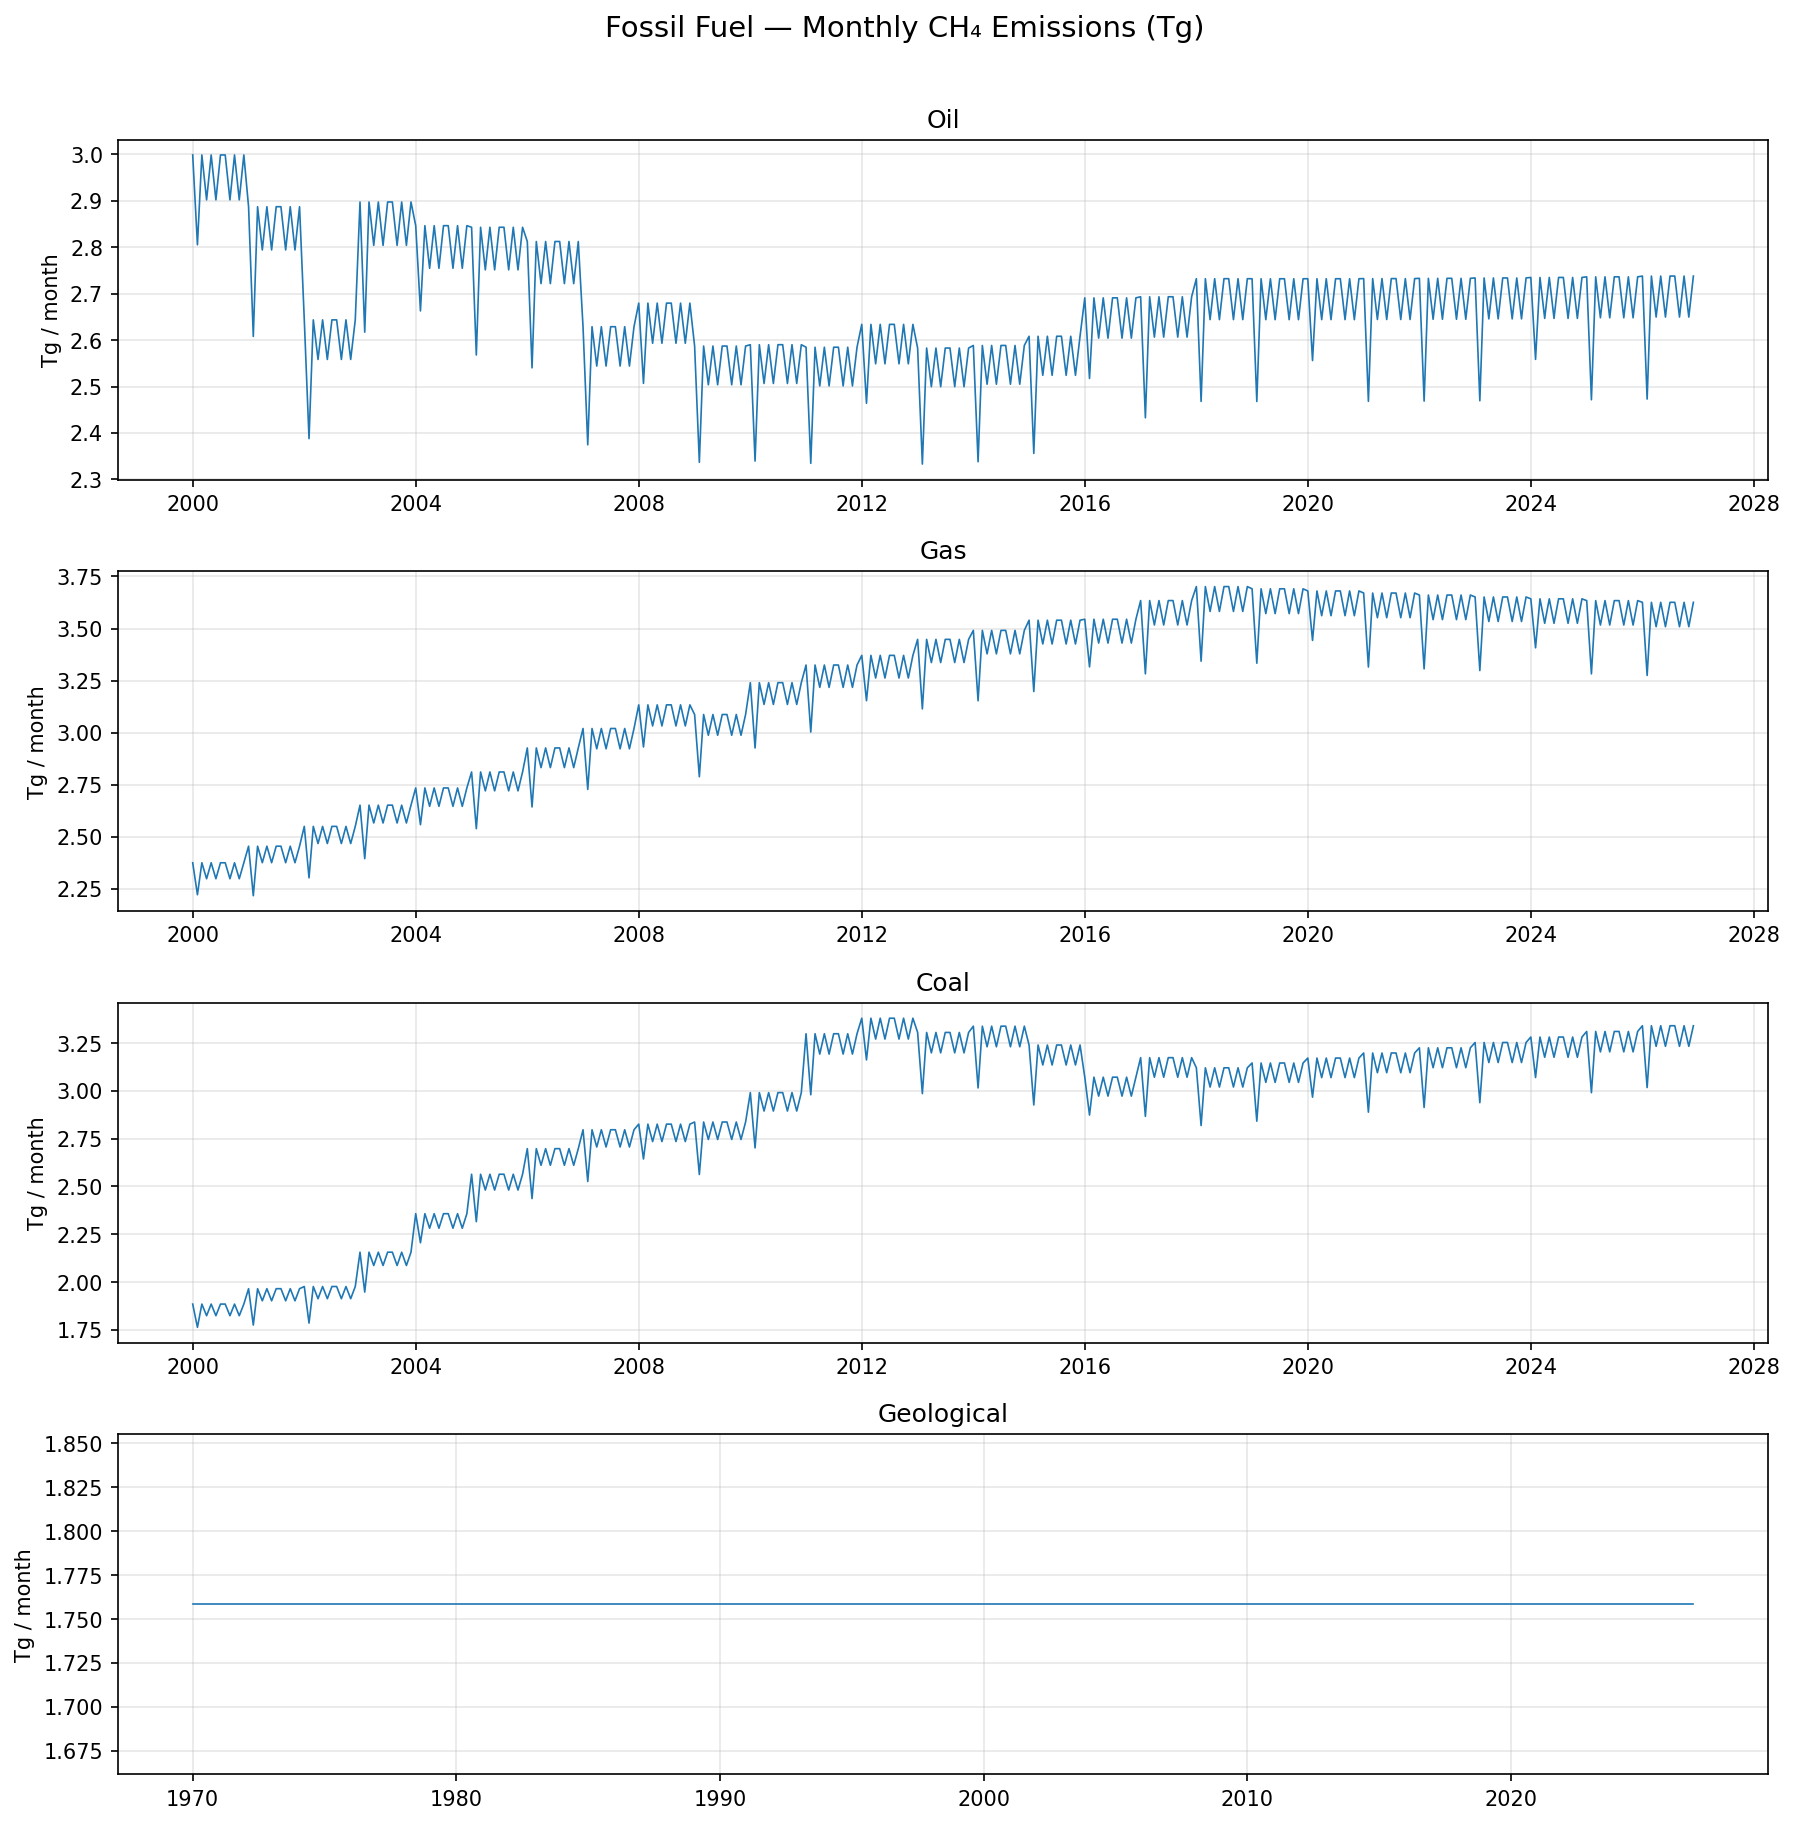

The table this chart was drawn from, first rows:
, oil, gas, coal, geological, total
2000-01-01, 2.999, 2.376, 1.885, 1.758, 9.018
2000-02-01, 2.805, 2.223, 1.763, 1.758, 8.549
2000-03-01, 2.999, 2.376, 1.885, 1.758, 9.018
2000-04-01, 2.902, 2.299, 1.824, 1.758, 8.784
2000-05-01, 2.999, 2.376, 1.885, 1.758, 9.018
2000-06-01, 2.902, 2.299, 1.824, 1.758, 8.784
2000-07-01, 2.999, 2.376, 1.885, 1.758, 9.018
2000-08-01, 2.999, 2.376, 1.885, 1.758, 9.018
2000-09-01, 2.902, 2.299, 1.824, 1.758, 8.784
2000-10-01, 2.999, 2.376, 1.885, 1.758, 9.018
2000-11-01, 2.902, 2.299, 1.824, 1.758, 8.784
2000-12-01, 2.999, 2.376, 1.885, 1.758, 9.018
2001-01-01, 2.887, 2.455, 1.965, 1.758, 9.066
2001-02-01, 2.608, 2.218, 1.775, 1.758, 8.359
2001-03-01, 2.887, 2.455, 1.965, 1.758, 9.066
2001-04-01, 2.794, 2.376, 1.902, 1.758, 8.831
2001-05-01, 2.887, 2.455, 1.965, 1.758, 9.066
2001-06-01, 2.794, 2.376, 1.902, 1.758, 8.831
2001-07-01, 2.887, 2.455, 1.965, 1.758, 9.066
2001-08-01, 2.887, 2.455, 1.965, 1.758, 9.066
2001-09-01, 2.794, 2.376, 1.902, 1.758, 8.831
2001-10-01, 2.887, 2.455, 1.965, 1.758, 9.066
2001-11-01, 2.794, 2.376, 1.902, 1.758, 8.831
2001-12-01, 2.887, 2.455, 1.965, 1.758, 9.066
2002-01-01, 2.644, 2.55, 1.977, 1.758, 8.929
2002-02-01, 2.388, 2.304, 1.785, 1.758, 8.235
2002-03-01, 2.644, 2.55, 1.977, 1.758, 8.929
2002-04-01, 2.558, 2.468, 1.913, 1.758, 8.698
2002-05-01, 2.644, 2.55, 1.977, 1.758, 8.929
2002-06-01, 2.558, 2.468, 1.913, 1.758, 8.698
2002-07-01, 2.644, 2.55, 1.977, 1.758, 8.929
2002-08-01, 2.644, 2.55, 1.977, 1.758, 8.929
2002-09-01, 2.558, 2.468, 1.913, 1.758, 8.698
2002-10-01, 2.644, 2.55, 1.977, 1.758, 8.929
2002-11-01, 2.558, 2.468, 1.913, 1.758, 8.698
2002-12-01, 2.644, 2.55, 1.977, 1.758, 8.929
2003-01-01, 2.898, 2.652, 2.156, 1.758, 9.464
2003-02-01, 2.617, 2.396, 1.947, 1.758, 8.719
2003-03-01, 2.898, 2.652, 2.156, 1.758, 9.464
2003-04-01, 2.804, 2.567, 2.087, 1.758, 9.216
2003-05-01, 2.898, 2.652, 2.156, 1.758, 9.464
2003-06-01, 2.804, 2.567, 2.087, 1.758, 9.216
2003-07-01, 2.898, 2.652, 2.156, 1.758, 9.464
2003-08-01, 2.898, 2.652, 2.156, 1.758, 9.464
2003-09-01, 2.804, 2.567, 2.087, 1.758, 9.216
2003-10-01, 2.898, 2.652, 2.156, 1.758, 9.464
2003-11-01, 2.804, 2.567, 2.087, 1.758, 9.216
2003-12-01, 2.898, 2.652, 2.156, 1.758, 9.464
2004-01-01, 2.847, 2.735, 2.357, 1.758, 9.697
2004-02-01, 2.663, 2.558, 2.205, 1.758, 9.185
2004-03-01, 2.847, 2.735, 2.357, 1.758, 9.697
2004-04-01, 2.755, 2.647, 2.281, 1.758, 9.441
2004-05-01, 2.847, 2.735, 2.357, 1.758, 9.697
2004-06-01, 2.755, 2.647, 2.281, 1.758, 9.441
2004-07-01, 2.847, 2.735, 2.357, 1.758, 9.697
2004-08-01, 2.847, 2.735, 2.357, 1.758, 9.697
2004-09-01, 2.755, 2.647, 2.281, 1.758, 9.441
2004-10-01, 2.847, 2.735, 2.357, 1.758, 9.697
2004-11-01, 2.755, 2.647, 2.281, 1.758, 9.441
2004-12-01, 2.847, 2.735, 2.357, 1.758, 9.697
... 264 more rows
